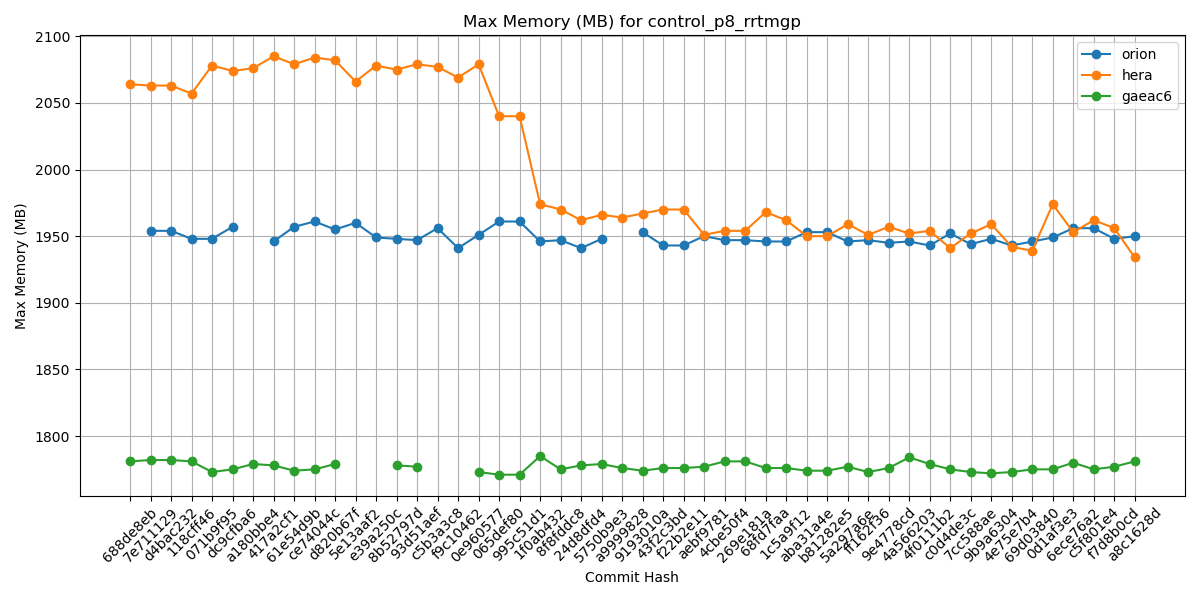

Source data for this figure (header and first rows):
Hash, orion, hera, gaeac6
688de8eb, , 2064, 1781
7e711129, 1954, 2063, 1782
d4bac232, 1954, 2063, 1782
118cff46, 1948, 2057, 1781
071b9f95, 1948, 2078, 1773
dc9cfba6, 1957, 2074, 1775
a180bbe4, , 2076, 1779
417a2cf1, 1946, 2085, 1778
61e54d9b, 1957, 2079, 1774
ce74044c, 1961, 2084, 1775
d820b67f, 1955, 2082, 1779
5e13aaf2, 1960, 2066, 
e39a250c, 1949, 2078, 
8b52797d, 1948, 2075, 1778
93d51aef, 1947, 2079, 1777
c5b3a3c8, 1956, 2077, 
f9c10462, 1941, 2069, 
0e960577, 1951, 2079, 1773
065def80, 1961, 2040, 1771
995c51d1, 1961, 2040, 1771
1f0ab432, 1946, 1974, 1785
8f8fddc8, 1947, 1970, 1775
24d8dfd4, 1941, 1962, 1778
5750b9e3, 1948, 1966, 1779
a9999828, , 1964, 1776
9193010a, 1953, 1967, 1774
43f2c3bd, 1943, 1970, 1776
f22b2e11, 1943, 1970, 1776
aebf9781, 1950, 1951, 1777
4cbe50f4, 1947, 1954, 1781
269e181a, 1947, 1954, 1781
68fd7faa, 1946, 1968, 1776
1c5a9f12, 1946, 1962, 1776
aba31a4e, 1953, 1950, 1774
b81282e5, 1953, 1950, 1774
5a297a6e, 1946, 1959, 1777
ff162f36, 1947, 1951, 1773
9e4778cd, 1945, 1957, 1776
4a566203, 1946, 1952, 1784
4f0111b2, 1943, 1954, 1779
c0d4de3c, 1952, 1941, 1775
7cc588ae, 1944, 1952, 1773
9b9a6304, 1948, 1959, 1772
4e75e7b4, 1943, 1942, 1773
69d03840, 1946, 1939, 1775
0d1af3e3, 1949, 1974, 1775
6ece76a2, 1956, 1953, 1780
c5f801e4, 1956, 1962, 1775
f7d8b0cd, 1948, 1956, 1777
a8c1628d, 1950, 1934, 1781
